Run: headless pygame with SDL's dummy video driver; simulated clock (each Clock.tick advances the game by its frame time, no real sleeping); random seed 0; keys injected as events and as key.get_pressed() state; mouse plan: one left click at the window centre at the start of phase 2, then a move to the lower-right quarter at the start of phase 3.
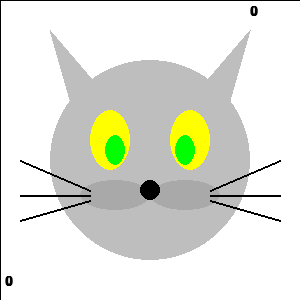
Frame 1 of 4 · flips 1–60 · no input
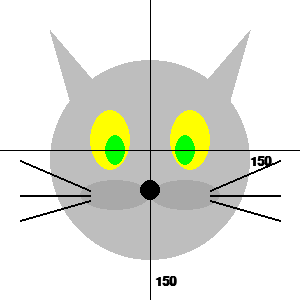
Frame 2 of 4 · flips 61–180 · clicked the window centre · tapped SPACE, RETURN · held RIGHT (→), D
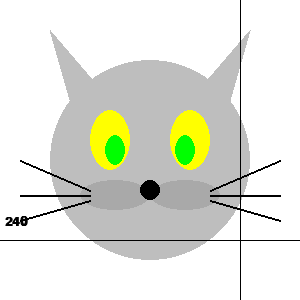
Frame 3 of 4 · flips 181–300 · moved the mouse to the lower-right quarter · held DOWN (↓), S
Frame 4 of 4 · flips 301–420 · held LEFT (←), A, UP (↑), W · screen unchanged from frame 3, image omitted

The pygame program that drew these frames:

# -*- acsection: general-init -*-
import pygame as pg, random

pg.init()   # uključujemo rad biblioteke PyGame

pg.display.set_caption("Пример") 

# otvaramo prozor
(sirina, visina) = (300, 300)
prozor = pg.display.set_mode((sirina, visina))

# -*- acsection: main -*-
def crtanje():
    prozor.blit(platno, (0, 0))  # crtanje onoga sto je zadato
    
    # ose
    pg.draw.line(prozor, pg.Color("black"), (mis_x, 0), (mis_x, visina), 1) # uspravna linija misa
    pg.draw.line(prozor, pg.Color("black"), (0, mis_y), (sirina, mis_y), 1) # vodoravna linija misa

    # ispis koordinata
    str_x, str_y = str(mis_x), str(mis_y)
    xt_y, yt_y = (5, mis_y - 25) if 2 * mis_y > visina else (visina - 25, mis_y + 5)
    xt_x, yt_x = (mis_x - 50, 5) if 2 * mis_x > sirina else (mis_x + 5, sirina - 50)
    sl_x = font.render(str_x, True, pg.Color("black"))
    sl_y = font.render(str_y, True, pg.Color("black"))
    if mis_x <= sirina // 2:
        prozor.blit(sl_x, (xt_x, xt_y))
    prozor.blit(sl_y, (yt_x, yt_y))

def obradi_dogadjaj(dogadjaj):
    global mis_x, mis_y
    if dogadjaj.type == pg.MOUSEMOTION:   # miš je pomeren
        mis_x, mis_y = dogadjaj.pos
        return True                         # ponovo iscrtavamo scenu
    return False                            # nema potrebe da iscrtavamo scenu

################# crtez
platno = pg.Surface((sirina, visina)) # platno na kome je slika nacrtana
platno.fill(pg.Color("white")) # bojimo pozadinu ekrana u belo

pg.draw.circle(platno, pg.Color("gray"), (150, 160), 100) # glava
pg.draw.polygon(platno, pg.Color("gray"), [(50, 30), (70, 100), (110, 100)]) # levo uvo
pg.draw.polygon(platno, pg.Color("gray"), [(250, 30), (230, 100), (190, 100)]) # desno uvo
pg.draw.ellipse(platno, pg.Color("yellow"), ( 90, 110, 40, 60)) # levo oko
pg.draw.ellipse(platno, pg.Color("yellow"), (170, 110, 40, 60)) # desno oko
pg.draw.ellipse(platno, pg.Color("green"),  (105, 135, 20, 30)) # leva zenica
pg.draw.ellipse(platno, pg.Color("green"),  (175, 135, 20, 30)) # desna zenica
pg.draw.ellipse(platno, pg.Color("darkgray"),  (80, 180, 70, 30)) # levi deo njuske
pg.draw.ellipse(platno, pg.Color("darkgray"),  (150, 180, 70, 30)) # desni deo njuske
pg.draw.circle(platno, pg.Color("black"), (150, 190), 10) # vrh njuske
pg.draw.line(platno, pg.Color("black"), (90, 190), (20, 160), 2) # levi gornji brk
pg.draw.line(platno, pg.Color("black"), (90, 195), (20, 195), 2) # levi srednji brk
pg.draw.line(platno, pg.Color("black"), (90, 200), (20, 220), 2) # levi donji brk
pg.draw.line(platno, pg.Color("black"), (210, 190), (280, 160), 2) # desni gornji brk
pg.draw.line(platno, pg.Color("black"), (210, 195), (280, 195), 2) # desni srednji brk
pg.draw.line(platno, pg.Color("black"), (210, 200), (280, 220), 2) # desni donji brk
#################

font = pg.font.SysFont("Arial", 20)         # font kojim će biti prikazan tekst
font.set_bold(True)
mis_x, mis_y = 0, 0

treba_crtati = True
kraj = False
while not kraj:
    if treba_crtati:    # ako je potrebno nacrtati lopticu
        crtanje()
        pg.display.update()        # ažuriramo prikaz sadržaja prozora
        treba_crtati = False

    dogadjaj = pg.event.wait()     # čekamo naredni događaj
    if dogadjaj.type == pg.QUIT:   # isključivanje prozora
        kraj = True
    else:
        treba_crtati = obradi_dogadjaj(dogadjaj)

# Zavrsetak skrivenog progrma, koji radi kao primer
pg.quit()
import sys 
sys.exit()

# Zavrsetak korisnickog programa je posebnoj sekciji

# -*- acsection: after-main -*-
pg.display.update()   # prikazujemo nacrtano na ekranu

# petlja obrade događaja - čekamo dok korisnik ne isključi prozor
while pg.event.wait().type != pg.QUIT:
    pass

# isključivanje rada biblioteke PyGame
pg.quit()
